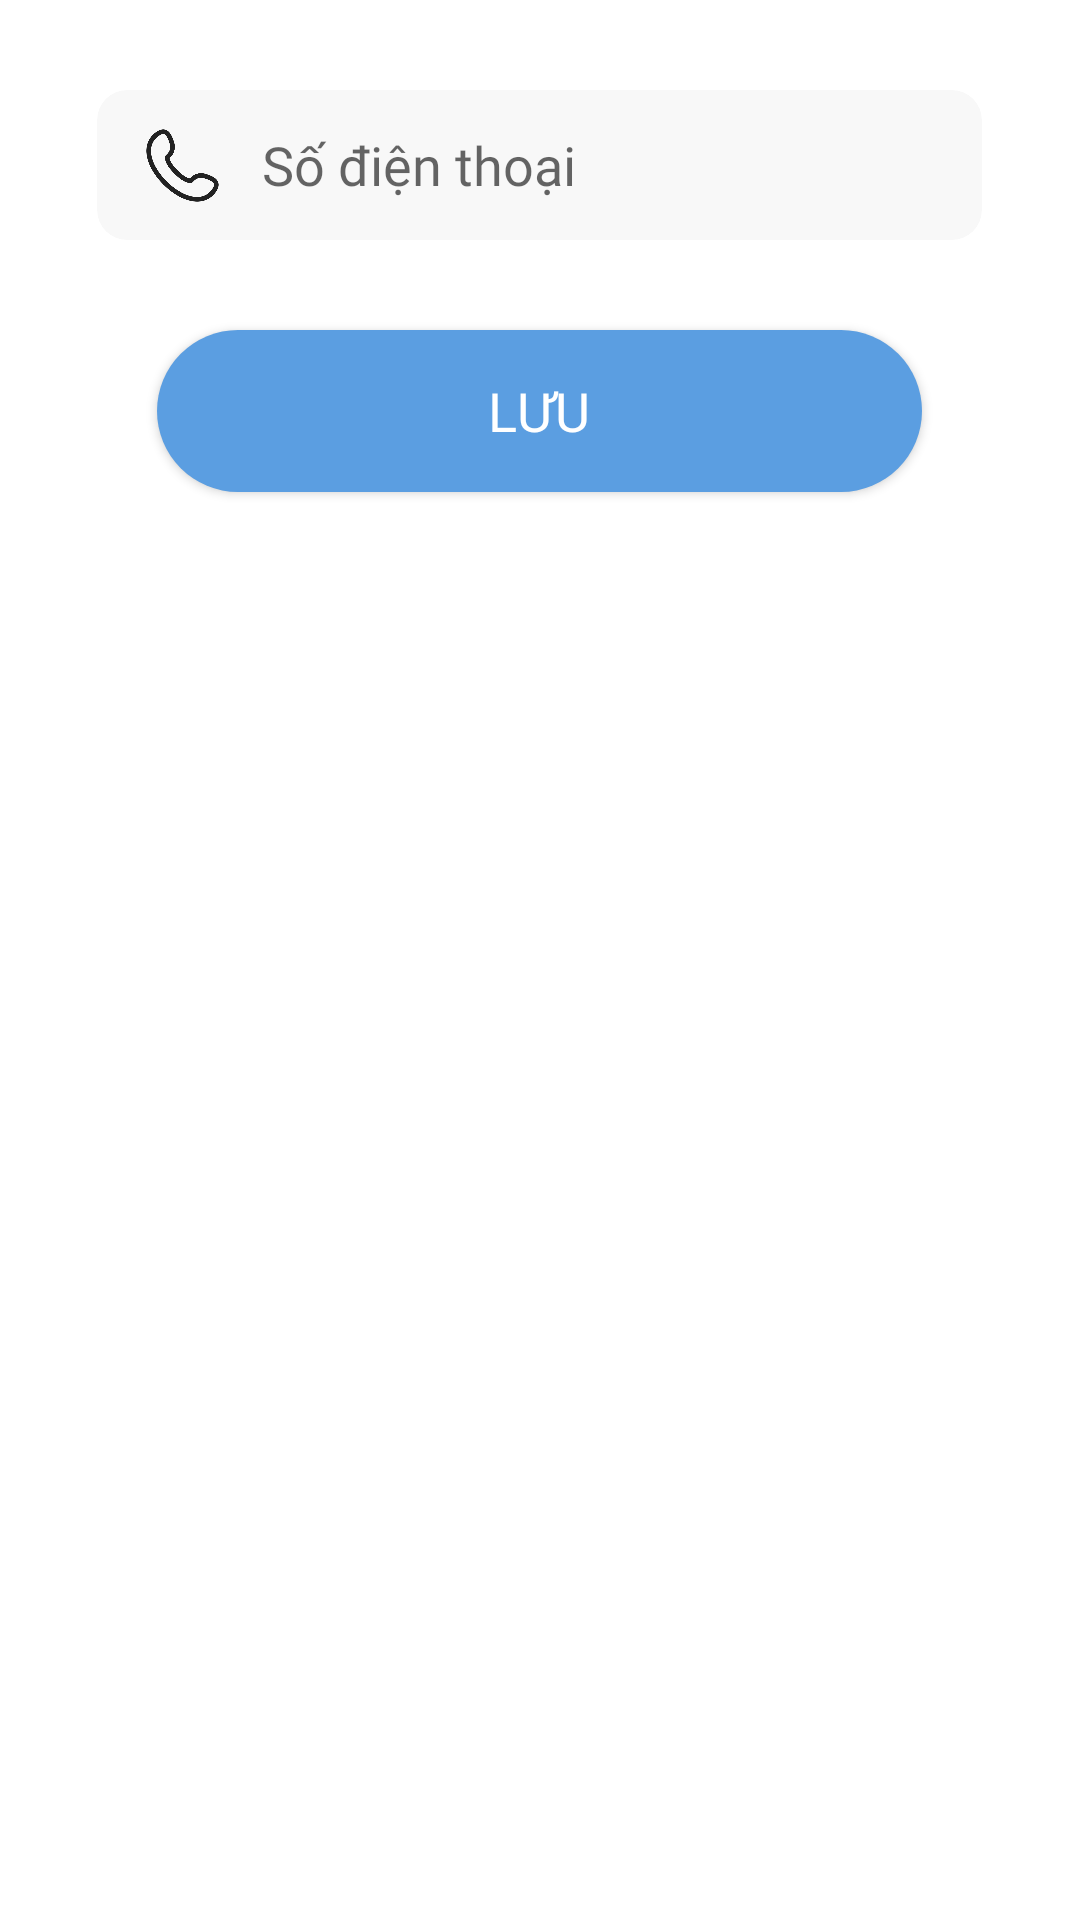

Android layout source for this screen:
<!-- AndroidManifest.xml: application theme Theme.EcomApp -->
<!-- res/layout/dialog_edit_phonenumber.xml -->
<?xml version="1.0" encoding="utf-8"?>
<LinearLayout xmlns:android="http://schemas.android.com/apk/res/android"
    xmlns:app="http://schemas.android.com/apk/res-auto"
    xmlns:tools="http://schemas.android.com/tools"
    android:layout_width="wrap_content"
    android:layout_height="wrap_content"
    android:background="@drawable/rounded_corner"
    android:orientation="vertical"
    android:paddingStart="20dp"
    android:paddingTop="30dp"
    android:paddingEnd="20dp"
    android:paddingBottom="30dp"
    tools:ignore="MissingDefaultResource">

    <androidx.cardview.widget.CardView
        android:layout_width="wrap_content"
        android:layout_height="wrap_content"
        android:layout_gravity="center"
        android:backgroundTint="#F8F8F8"
        app:cardCornerRadius="10dp"
        app:cardElevation="0dp">

        <ImageView
            android:layout_width="48dp"
            android:layout_height="50dp"
            android:padding="3dp"
            android:paddingStart="12dp"
            android:scaleType="centerInside"
            android:src="@drawable/telephone" />

        <EditText
            android:id="@+id/edtPhone"
            android:layout_width="250dp"
            android:layout_height="50dp"
            android:layout_marginStart="45dp"
            android:background="@android:color/transparent"
            android:hint="Số điện thoại"
            android:inputType="number"
            android:maxLength="10"
            android:fontFamily="@font/robotoregular"
            android:paddingStart="10dp" />
    </androidx.cardview.widget.CardView>

    <androidx.appcompat.widget.AppCompatButton
        android:id="@+id/btnSave"
        android:layout_width="255dp"
        android:layout_height="54dp"
        android:layout_gravity="center"
        android:layout_marginTop="30dp"
        android:background="@drawable/blue_circle_background"
        android:textColor="@color/white"
        android:fontFamily="@font/robotoregular"
        android:text="Lưu"
        android:textSize="18sp" />
</LinearLayout>
<!-- resources referenced by this layout -->
<resources>
  <color name="white">#FFFFFFFF</color>
  <!-- drawable blue_circle_background (drawable) -->
  <?xml version="1.0" encoding="utf-8"?>
  <selector xmlns:android="http://schemas.android.com/apk/res/android">
      <item>
          <shape android:shape="rectangle">
              <corners android:radius="50dp"/>
              <solid android:color="@color/primary_color"/>
          </shape>
      </item>
  </selector>
  <!-- drawable telephone: png bitmap (drawable, 18272 bytes) -->
  <style name="Theme.EcomApp" parent="Base.Theme.EcomApp" />
  <color name="primary_color">#5B9EE1</color>
  <style name="Base.Theme.EcomApp" parent="Theme.MaterialComponents.DayNight.NoActionBar">
          
          <item name="android:statusBarColor">@color/white_frame</item>
          <item name="android:windowLightStatusBar">true</item>
      </style>
  <color name="white_frame">#F8F9FA</color>
</resources>
